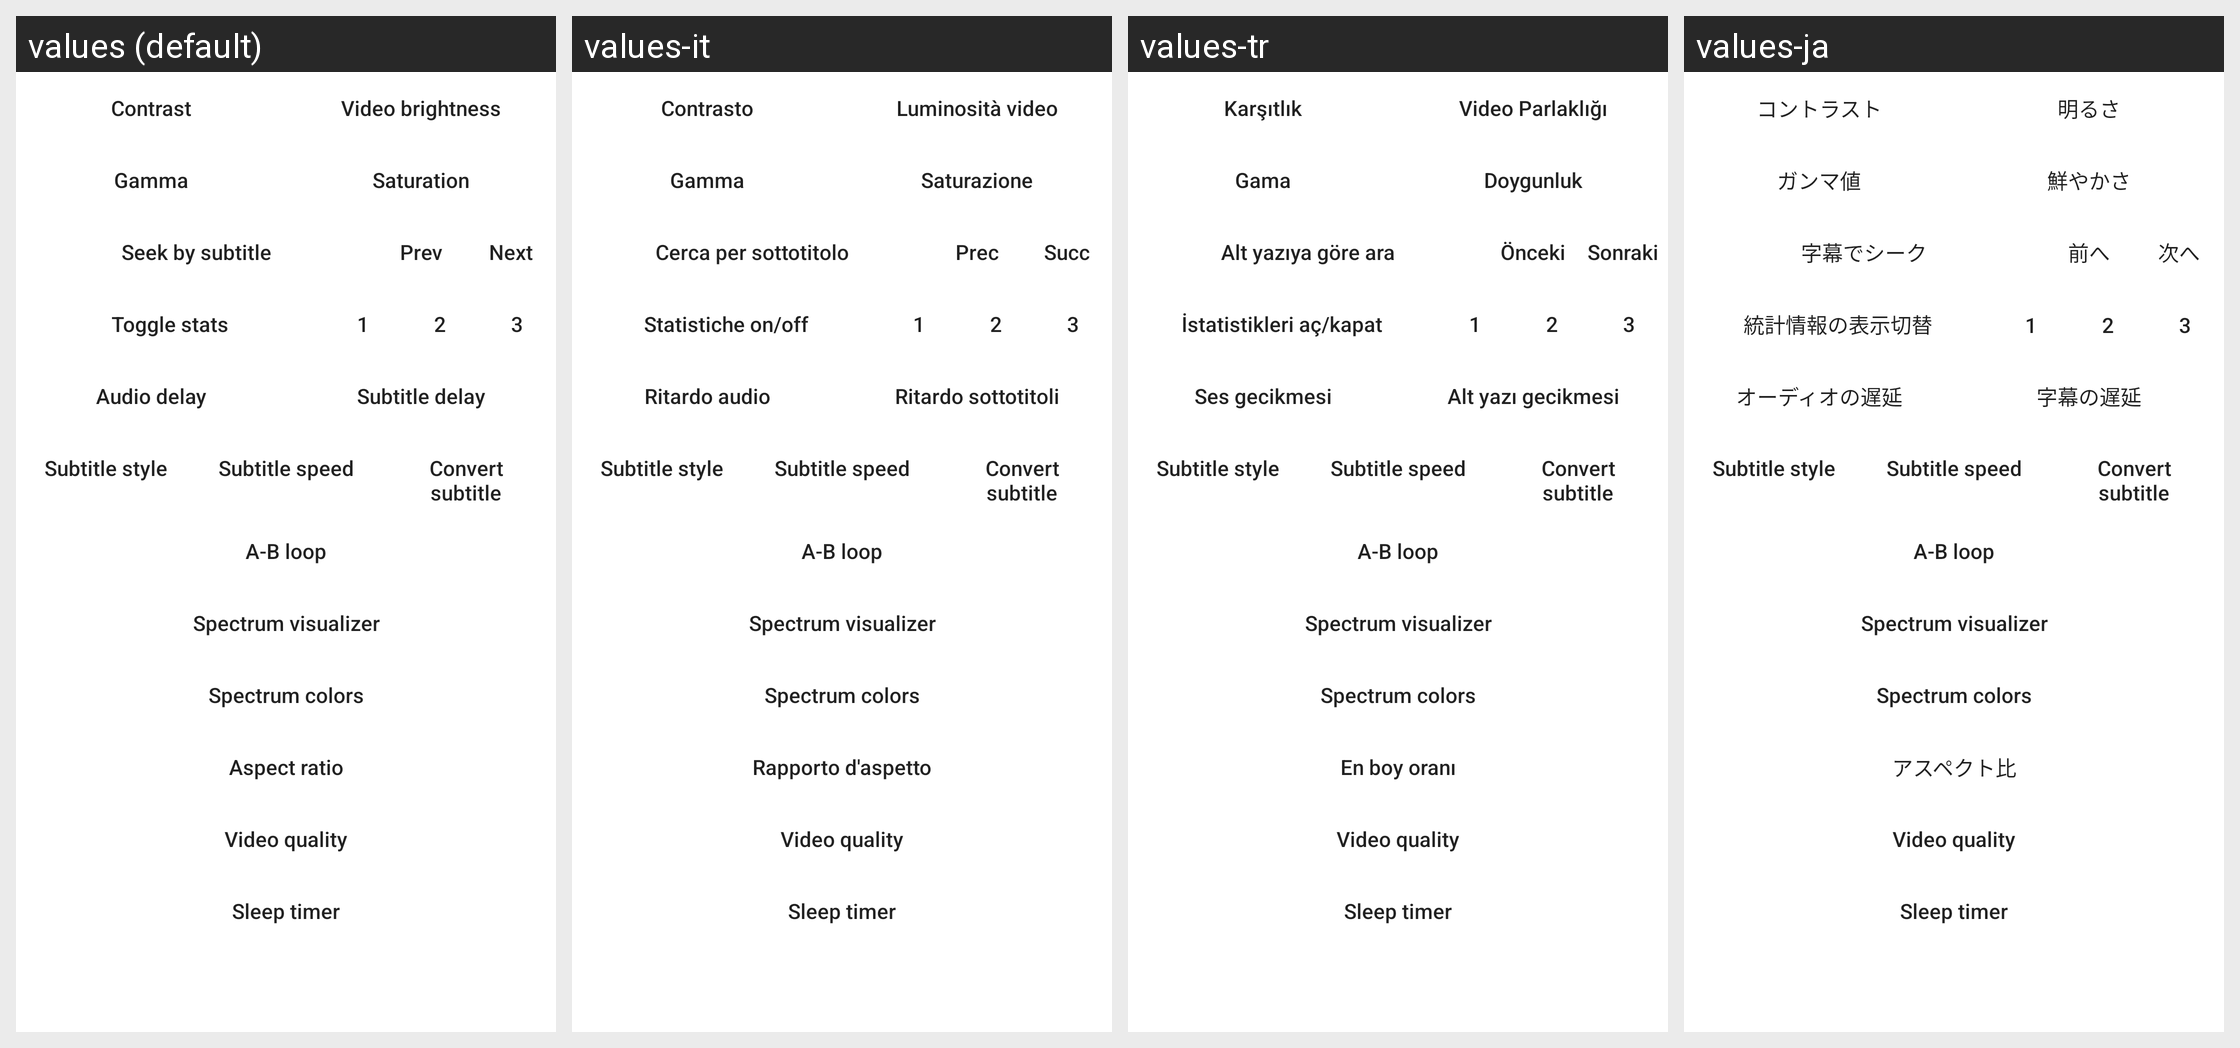

The same Android screen rendered under several of its app's locales, left to right. List the strings drawn on it with the default value and each locale's translation.
Android screen res/layout/dialog_advanced_menu.xml rendered under 4 locales, left to right: values (default), values-it, values-tr, values-ja. Device: Nexus 5 (rendered at 1080×1920; each locale shown at half size, 540×960, under a caption strip naming it); theme Theme.MaterialComponents.DayNight.NoActionBar.
Other locales in the repository, not shown: values-ca, values-es, values-et, values-fa, values-in, values-nb-rNO, values-pl, values-pt-rBR, values-ru, values-uk, values-zh-rCN.
Strings drawn on this screen, with the default value and each locale's value (text and hints the layout hard-codes, and strings that could not be matched under every locale, appear in the picture but are not listed):

contrast
  values: Contrast
  values-it: Contrasto
  values-tr: Karşıtlık
  values-ja: コントラスト

video_brightness
  values: Video brightness
  values-it: Luminosità video
  values-tr: Video Parlaklığı
  values-ja: 明るさ

gamma
  values: Gamma
  values-it: Gamma
  values-tr: Gama
  values-ja: ガンマ値

saturation
  values: Saturation
  values-it: Saturazione
  values-tr: Doygunluk
  values-ja: 鮮やかさ

sub_seek_button
  values: Seek by subtitle
  values-it: Cerca per sottotitolo
  values-tr: Alt yazıya göre ara
  values-ja: 字幕でシーク

dialog_prev
  values: Prev
  values-it: Prec
  values-tr: Önceki
  values-ja: 前へ

dialog_next
  values: Next
  values-it: Succ
  values-tr: Sonraki
  values-ja: 次へ

toggle_stats
  values: Toggle stats
  values-it: Statistiche on/off
  values-tr: İstatistikleri aç/kapat
  values-ja: 統計情報の表示切替

audio_delay
  values: Audio delay
  values-it: Ritardo audio
  values-tr: Ses gecikmesi
  values-ja: オーディオの遅延

sub_delay
  values: Subtitle delay
  values-it: Ritardo sottotitoli
  values-tr: Alt yazı gecikmesi
  values-ja: 字幕の遅延

sub_style_btn
  values: Subtitle style
  values-it: Subtitle style  [not translated; the default value is used]
  values-tr: Subtitle style  [not translated; the default value is used]
  values-ja: Subtitle style  [not translated; the default value is used]

sub_speed_btn
  values: Subtitle speed
  values-it: Subtitle speed  [not translated; the default value is used]
  values-tr: Subtitle speed  [not translated; the default value is used]
  values-ja: Subtitle speed  [not translated; the default value is used]

sub_convert_btn
  values: Convert subtitle
  values-it: Convert subtitle  [not translated; the default value is used]
  values-tr: Convert subtitle  [not translated; the default value is used]
  values-ja: Convert subtitle  [not translated; the default value is used]

ab_loop_btn
  values: A-B loop
  values-it: A-B loop  [not translated; the default value is used]
  values-tr: A-B loop  [not translated; the default value is used]
  values-ja: A-B loop  [not translated; the default value is used]

spectrum_btn
  values: Spectrum visualizer
  values-it: Spectrum visualizer  [not translated; the default value is used]
  values-tr: Spectrum visualizer  [not translated; the default value is used]
  values-ja: Spectrum visualizer  [not translated; the default value is used]

spectrum_colors_btn
  values: Spectrum colors
  values-it: Spectrum colors  [not translated; the default value is used]
  values-tr: Spectrum colors  [not translated; the default value is used]
  values-ja: Spectrum colors  [not translated; the default value is used]

aspect_ratio
  values: Aspect ratio
  values-it: Rapporto d'aspetto
  values-tr: En boy oranı
  values-ja: アスペクト比

quality_btn
  values: Video quality
  values-it: Video quality  [not translated; the default value is used]
  values-tr: Video quality  [not translated; the default value is used]
  values-ja: Video quality  [not translated; the default value is used]

sleep_timer
  values: Sleep timer
  values-it: Sleep timer  [not translated; the default value is used]
  values-tr: Sleep timer  [not translated; the default value is used]
  values-ja: Sleep timer  [not translated; the default value is used]
